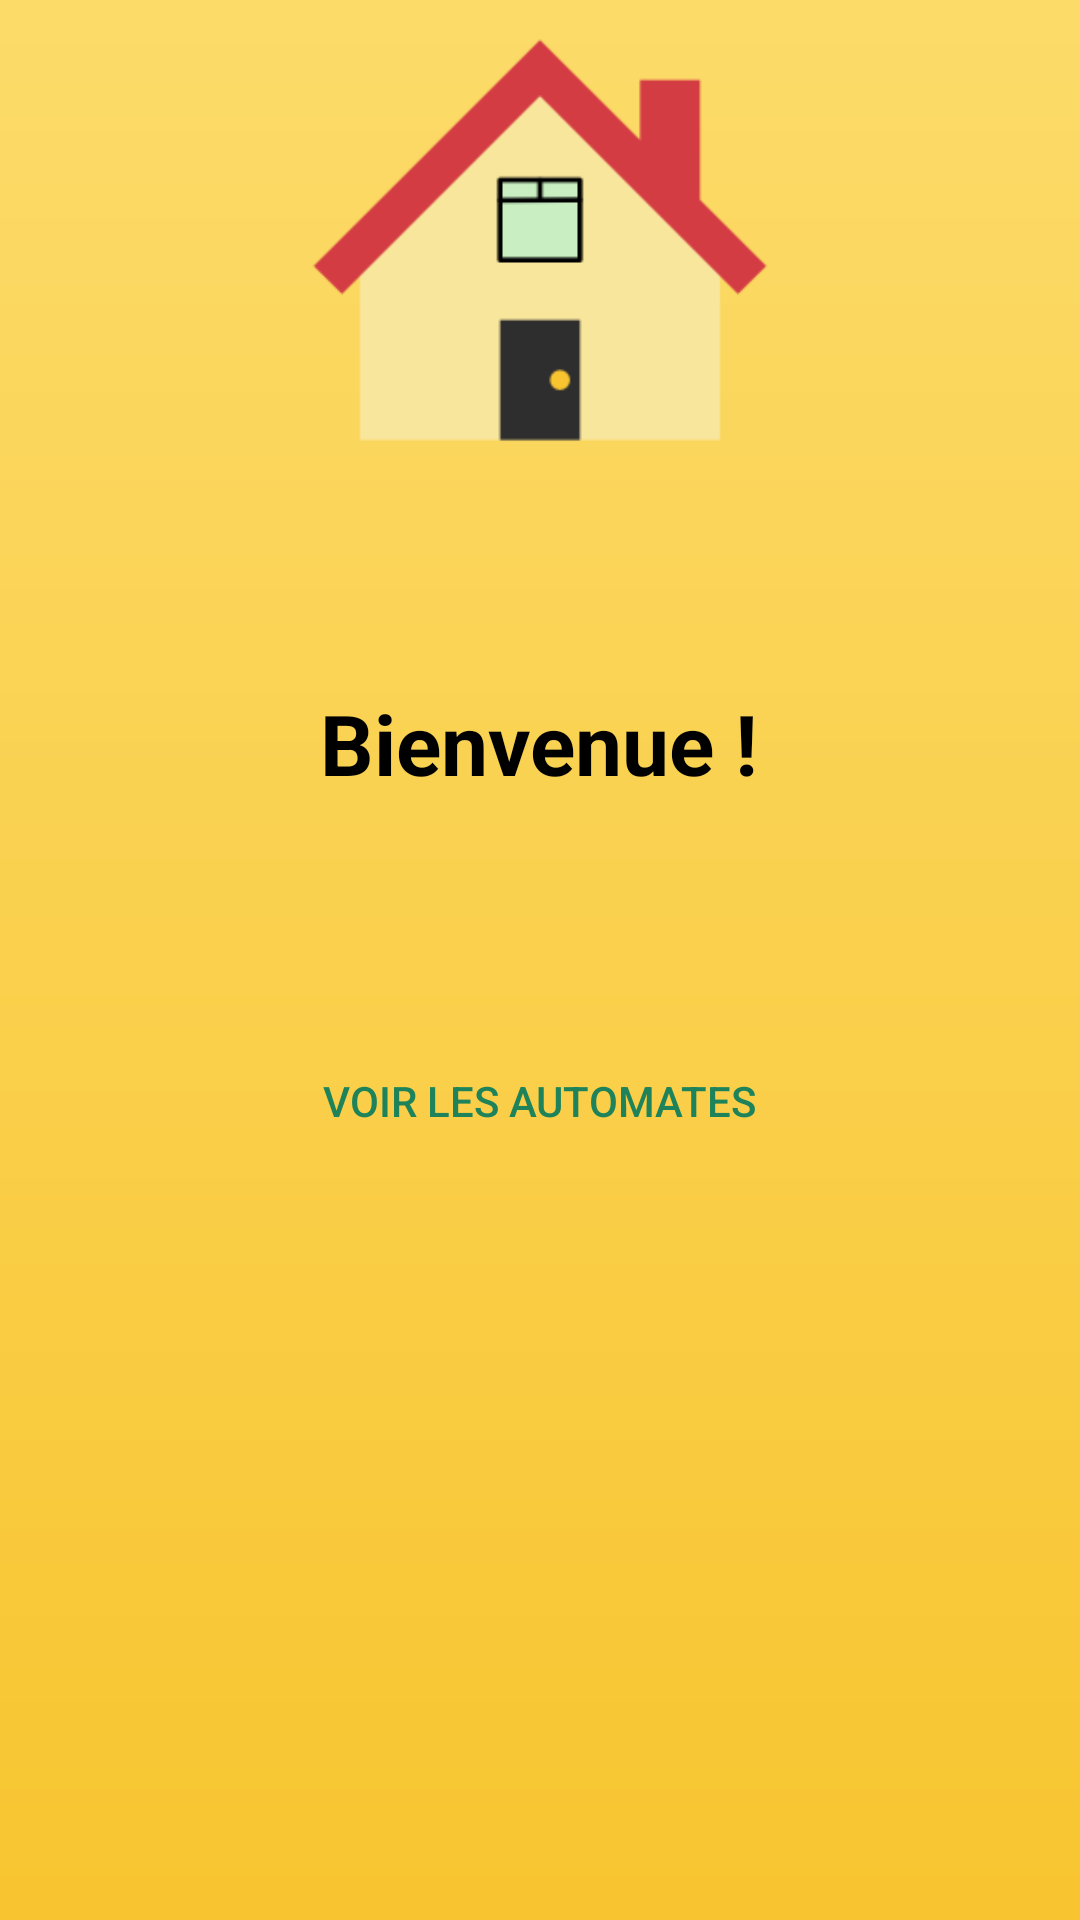

This screen was rendered from an Android layout file. Write that file and the resources it references.
<!-- AndroidManifest.xml: application theme AppTheme -->
<!-- res/layout/content_home.xml -->
<?xml version="1.0" encoding="utf-8"?>
<LinearLayout xmlns:android="http://schemas.android.com/apk/res/android"
    xmlns:tools="http://schemas.android.com/tools"
    android:layout_width="match_parent"
    android:layout_height="match_parent"
    android:background="@drawable/yellow_gradient"
    android:orientation="vertical"
    android:gravity="center_horizontal"
    tools:context=".HomeActivity">

    <ImageView
        android:id="@+id/iv_home_icon"
        android:layout_width="160dp"
        android:layout_height="160dp"
        android:src="@drawable/home" />

    <TextView
        android:id="@+id/tv_home_connected"
        android:layout_width="325dp"
        android:layout_height="wrap_content"
        android:textAlignment="center"
        android:singleLine="true" />

    <TextView
        android:id="@+id/tv_home_title"
        android:layout_marginTop="50dp"
        android:layout_width="325dp"
        android:layout_height="wrap_content"
        android:text="@string/welcome_title"
        android:textAlignment="center"
        android:textSize="28sp"
        android:textStyle="bold"
        android:textColor="@color/black" />

    <TextView
        android:id="@+id/tv_home_automatons"
        android:layout_marginTop="35dp"
        android:layout_width="325dp"
        android:layout_height="wrap_content"
        android:textColor="@color/grey"
        android:textSize="16sp" />

    <Button
        android:id="@+id/btn_home_seeAutomatons"
        android:layout_marginTop="20dp"
        android:layout_width="wrap_content"
        android:layout_height="wrap_content"
        android:text="@string/home_seeAutomatons"
        android:onClick="onHomeClickManager"
        android:textColor="@color/darkGreen"
        android:background="@android:color/transparent" />

</LinearLayout>
<!-- resources referenced by this layout -->
<resources>
  <color name="black">#FF000000</color>
  <color name="darkGreen">#FF1E835A</color>
  <color name="grey">#FF2E2E2F</color>
  <!-- drawable home: png bitmap (drawable, 4229 bytes) -->
  <!-- drawable yellow_gradient (drawable) -->
  <?xml version="1.0" encoding="utf-8"?>
  <shape xmlns:android="http://schemas.android.com/apk/res/android" android:shape="rectangle" >
      <gradient android:angle="90" android:endColor="@color/lightYellow" android:startColor="@color/darkYellow" />
  </shape>
  <string name="home_seeAutomatons">Voir les automates</string>
  <string name="welcome_title">Bienvenue !</string>
  <style name="AppTheme" parent="Theme.AppCompat.Light.NoActionBar">
          
          <item name="colorPrimary">@color/colorPrimary</item>
          <item name="colorPrimaryDark">@color/colorPrimaryDark</item>
          <item name="colorAccent">@color/colorAccent</item>
          <item name="android:navigationBarColor">@color/navigationBarColor</item>
      </style>
  <color name="lightYellow">#FFFCDB69</color>
  <color name="darkYellow">#FFF8C530</color>
  <color name="colorPrimary">#FF588C3E</color>
  <color name="colorPrimaryDark">#FF76BA53</color>
  <color name="colorAccent">#FF009788</color>
  <color name="navigationBarColor">#FF679C5E</color>
</resources>
